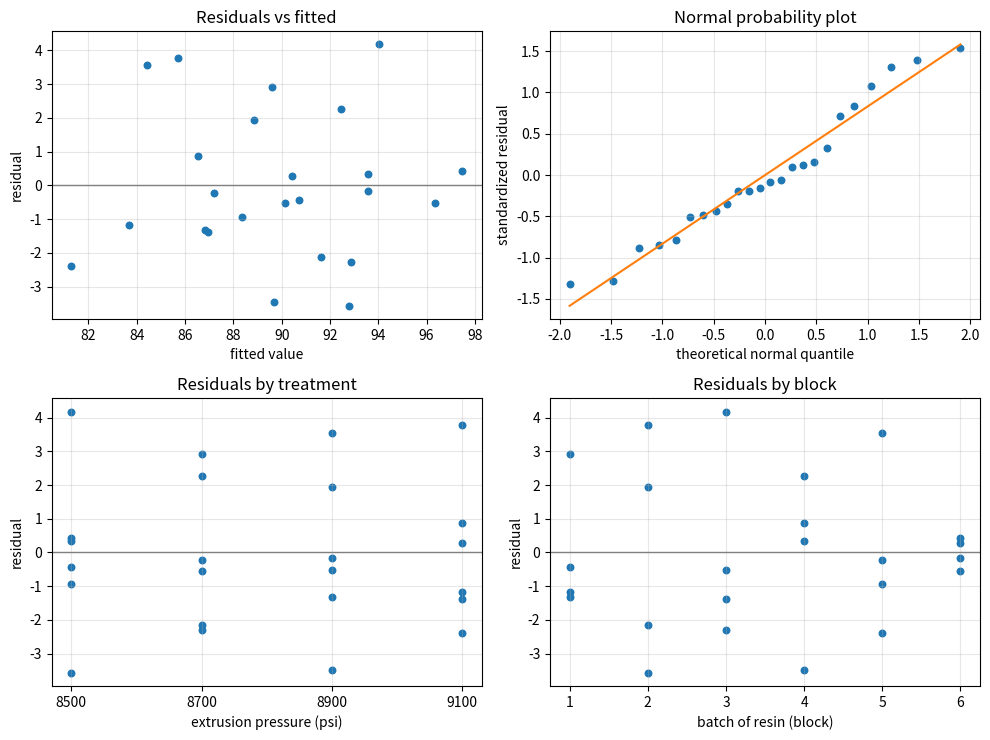

The matplotlib source for this figure:
"""Residual diagnostics for the vascular graft RCBD (additive model)."""

import numpy as np
import matplotlib.pyplot as plt
from scipy import stats

psi = np.array([8500, 8700, 8900, 9100])
y = np.array([[90.3, 89.2, 98.2, 93.9, 87.4, 97.9],
              [92.5, 89.5, 90.6, 94.7, 87.0, 95.8],
              [85.5, 90.8, 89.6, 86.2, 88.0, 93.4],
              [82.5, 89.5, 85.6, 87.4, 78.9, 90.7]])
a, b = y.shape
fitted = y.mean(axis=1, keepdims=True) + y.mean(axis=0, keepdims=True) - y.mean()
resid = y - fitted
mse = (resid ** 2).sum() / ((a - 1) * (b - 1))
d = resid / np.sqrt(mse)
level = np.repeat(psi, b).reshape(a, b)
block = np.tile(np.arange(1, b + 1), (a, 1))

fig, axes = plt.subplots(2, 2, figsize=(10, 7.5))
ax = axes[0, 0]
ax.scatter(fitted.ravel(), resid.ravel(), s=22)
ax.axhline(0, color="gray", lw=1)
ax.set_xlabel("fitted value")
ax.set_ylabel("residual")
ax.set_title("Residuals vs fitted")

ax = axes[0, 1]
(osm, osr), (slope, icpt, _) = stats.probplot(d.ravel())
ax.scatter(osm, osr, s=22)
ax.plot(osm, icpt + slope * osm, color="C1", lw=1.5)
ax.set_xlabel("theoretical normal quantile")
ax.set_ylabel("standardized residual")
ax.set_title("Normal probability plot")

ax = axes[1, 0]
ax.scatter(level.ravel(), resid.ravel(), s=22)
ax.axhline(0, color="gray", lw=1)
ax.set_xticks(psi)
ax.set_xlabel("extrusion pressure (psi)")
ax.set_ylabel("residual")
ax.set_title("Residuals by treatment")

ax = axes[1, 1]
ax.scatter(block.ravel(), resid.ravel(), s=22)
ax.axhline(0, color="gray", lw=1)
ax.set_xticks(np.arange(1, b + 1))
ax.set_xlabel("batch of resin (block)")
ax.set_ylabel("residual")
ax.set_title("Residuals by block")
for ax in axes.ravel():
    ax.grid(alpha=0.3)
fig.tight_layout()
